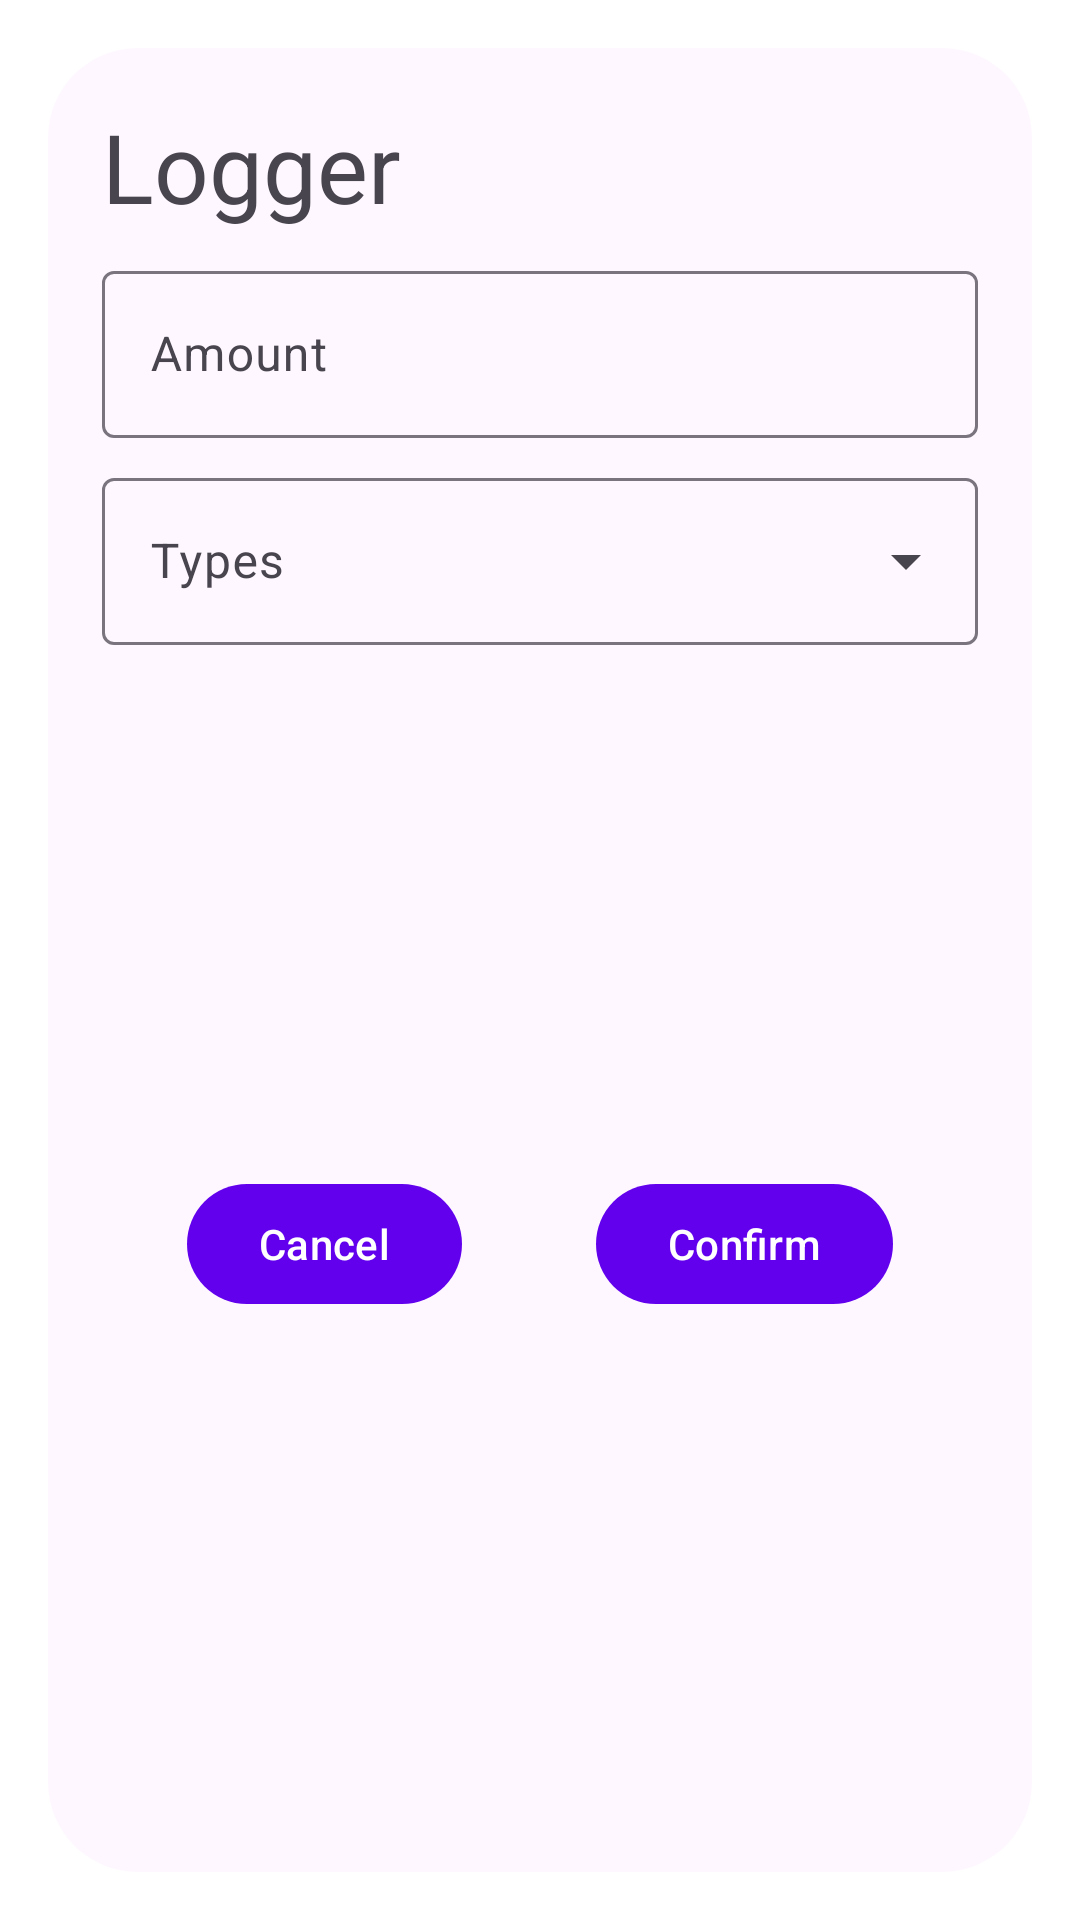

Layout XML and referenced resources for this Android screen:
<!-- AndroidManifest.xml: activity theme Theme.Logger.Dialog -->
<!-- res/layout/activity_main.xml -->
<?xml version="1.0" encoding="utf-8"?>
<androidx.constraintlayout.widget.ConstraintLayout xmlns:android="http://schemas.android.com/apk/res/android"
    xmlns:app="http://schemas.android.com/apk/res-auto"
    xmlns:tools="http://schemas.android.com/tools"
    android:layout_width="match_parent"
    android:layout_height="match_parent"
    android:layout_margin="8dp"
    android:background="@drawable/dialog_bg"
    tools:context=".MainActivity">

    <com.google.android.material.textview.MaterialTextView
        android:id="@+id/title"
        android:layout_width="wrap_content"
        android:layout_height="wrap_content"
        android:text="@string/app_name"
        android:layout_margin="8dp"
        android:textSize="32sp"
        app:layout_constraintTop_toTopOf="parent"
        app:layout_constraintStart_toStartOf="parent"/>

    <com.google.android.material.button.MaterialButton
        android:id="@+id/minus"
        style="?attr/materialIconButtonFilledTonalStyle"
        android:layout_width="wrap_content"
        android:layout_height="wrap_content"
        android:background="@drawable/button_bg"
        app:icon="@drawable/ic_minus"
        android:checkable="true"
        android:layout_margin="8dp"
        app:layout_constraintTop_toTopOf="parent"
        app:layout_constraintEnd_toEndOf="parent"/>

    <com.google.android.material.textfield.TextInputLayout
        android:id="@+id/textfield_amount"
        android:layout_width="0dp"
        android:layout_height="wrap_content"
        android:layout_weight="1"
        android:layout_margin="8dp"
        android:hint="@string/amount"
        app:layout_constraintTop_toBottomOf="@id/title"
        app:layout_constraintStart_toStartOf="parent"
        app:layout_constraintEnd_toEndOf="parent">

        <com.google.android.material.textfield.TextInputEditText
            android:layout_width="match_parent"
            android:layout_height="wrap_content"
            android:layout_gravity="center_vertical"
            android:inputType="numberDecimal"/>

    </com.google.android.material.textfield.TextInputLayout>

    <com.google.android.material.textfield.TextInputLayout
        android:id="@+id/menu"
        style="@style/Widget.Material3.TextInputLayout.OutlinedBox.ExposedDropdownMenu"
        android:layout_width="match_parent"
        android:layout_height="wrap_content"
        android:layout_margin="8dp"
        app:layout_constraintTop_toBottomOf="@id/textfield_amount"
        app:layout_constraintStart_toStartOf="parent"
        app:layout_constraintEnd_toEndOf="parent"
        android:hint="@string/types">

        <AutoCompleteTextView
            android:layout_width="match_parent"
            android:layout_height="wrap_content"
            android:inputType="none"
            android:labelFor="@id/menu"
            app:simpleItems="@array/array_types"/>

    </com.google.android.material.textfield.TextInputLayout>

    <com.google.android.material.button.MaterialButton
        android:id="@+id/no"
        android:layout_width="wrap_content"
        android:layout_height="wrap_content"
        android:text="@string/cancel"
        android:layout_margin="8dp"
        app:layout_constraintTop_toBottomOf="@id/menu"
        app:layout_constraintStart_toStartOf="parent"
        app:layout_constraintBottom_toBottomOf="parent"
        app:layout_constraintEnd_toStartOf="@+id/yes"/>

    <com.google.android.material.button.MaterialButton
        android:id="@+id/yes"
        android:layout_width="wrap_content"
        android:layout_height="wrap_content"
        android:text="@string/confirm"
        android:layout_margin="8dp"
        app:layout_constraintTop_toBottomOf="@id/menu"
        app:layout_constraintBottom_toBottomOf="parent"
        app:layout_constraintEnd_toEndOf="parent"
        app:layout_constraintStart_toEndOf="@id/no"/>

</androidx.constraintlayout.widget.ConstraintLayout>
<!-- resources referenced by this layout -->
<resources>
  <string-array name="array_types">
          <item>@string/meals</item>
          <item>@string/snacks</item>
          <item>@string/water_fee</item>
          <item>@string/daily</item>
          <item>@string/medicine</item>
          <item>@string/digital</item>
      </string-array>
  <!-- drawable dialog_bg (drawable) -->
  <?xml version="1.0" encoding="utf-8"?>
  <shape xmlns:android="http://schemas.android.com/apk/res/android">
      <solid
          android:color="?attr/colorSurface"/>
      <corners
          android:radius="30dp" />
      <padding
          android:left="10dp"
          android:top="10dp"
          android:right="10dp"
          android:bottom="10dp" />
  </shape>
  <string name="amount">Amount</string>
  <string name="app_name">Logger</string>
  <string name="cancel">Cancel</string>
  <string name="confirm">Confirm</string>
  <string name="types">Types</string>
  <style name="Theme.Logger.Dialog" parent="Theme.Material3.DayNight.Dialog">
          
          <item name="colorPrimary">@color/purple_500</item>
          <item name="colorPrimaryVariant">@color/purple_700</item>
          <item name="colorOnPrimary">@color/white</item>
          
          <item name="colorSecondary">@color/teal_200</item>
          <item name="colorSecondaryVariant">@color/teal_700</item>
          <item name="colorOnSecondary">@color/black</item>
          
          <item name="android:statusBarColor">?attr/colorPrimaryVariant</item>
          <item name="android:windowNoTitle">true</item>
          
      </style>
  <string name="meals" translatable="false">三餐</string>
  <string name="snacks" translatable="false">零食</string>
  <string name="water_fee" translatable="false">水费</string>
  <string name="daily" translatable="false">日用</string>
  <string name="medicine" translatable="false">医药</string>
  <string name="digital" translatable="false">数码</string>
  <color name="purple_500">#FF6200EE</color>
  <color name="purple_700">#FF3700B3</color>
  <color name="white">#FFFFFFFF</color>
  <color name="teal_200">#FF03DAC5</color>
  <color name="teal_700">#FF018786</color>
  <color name="black">#FF000000</color>
</resources>
